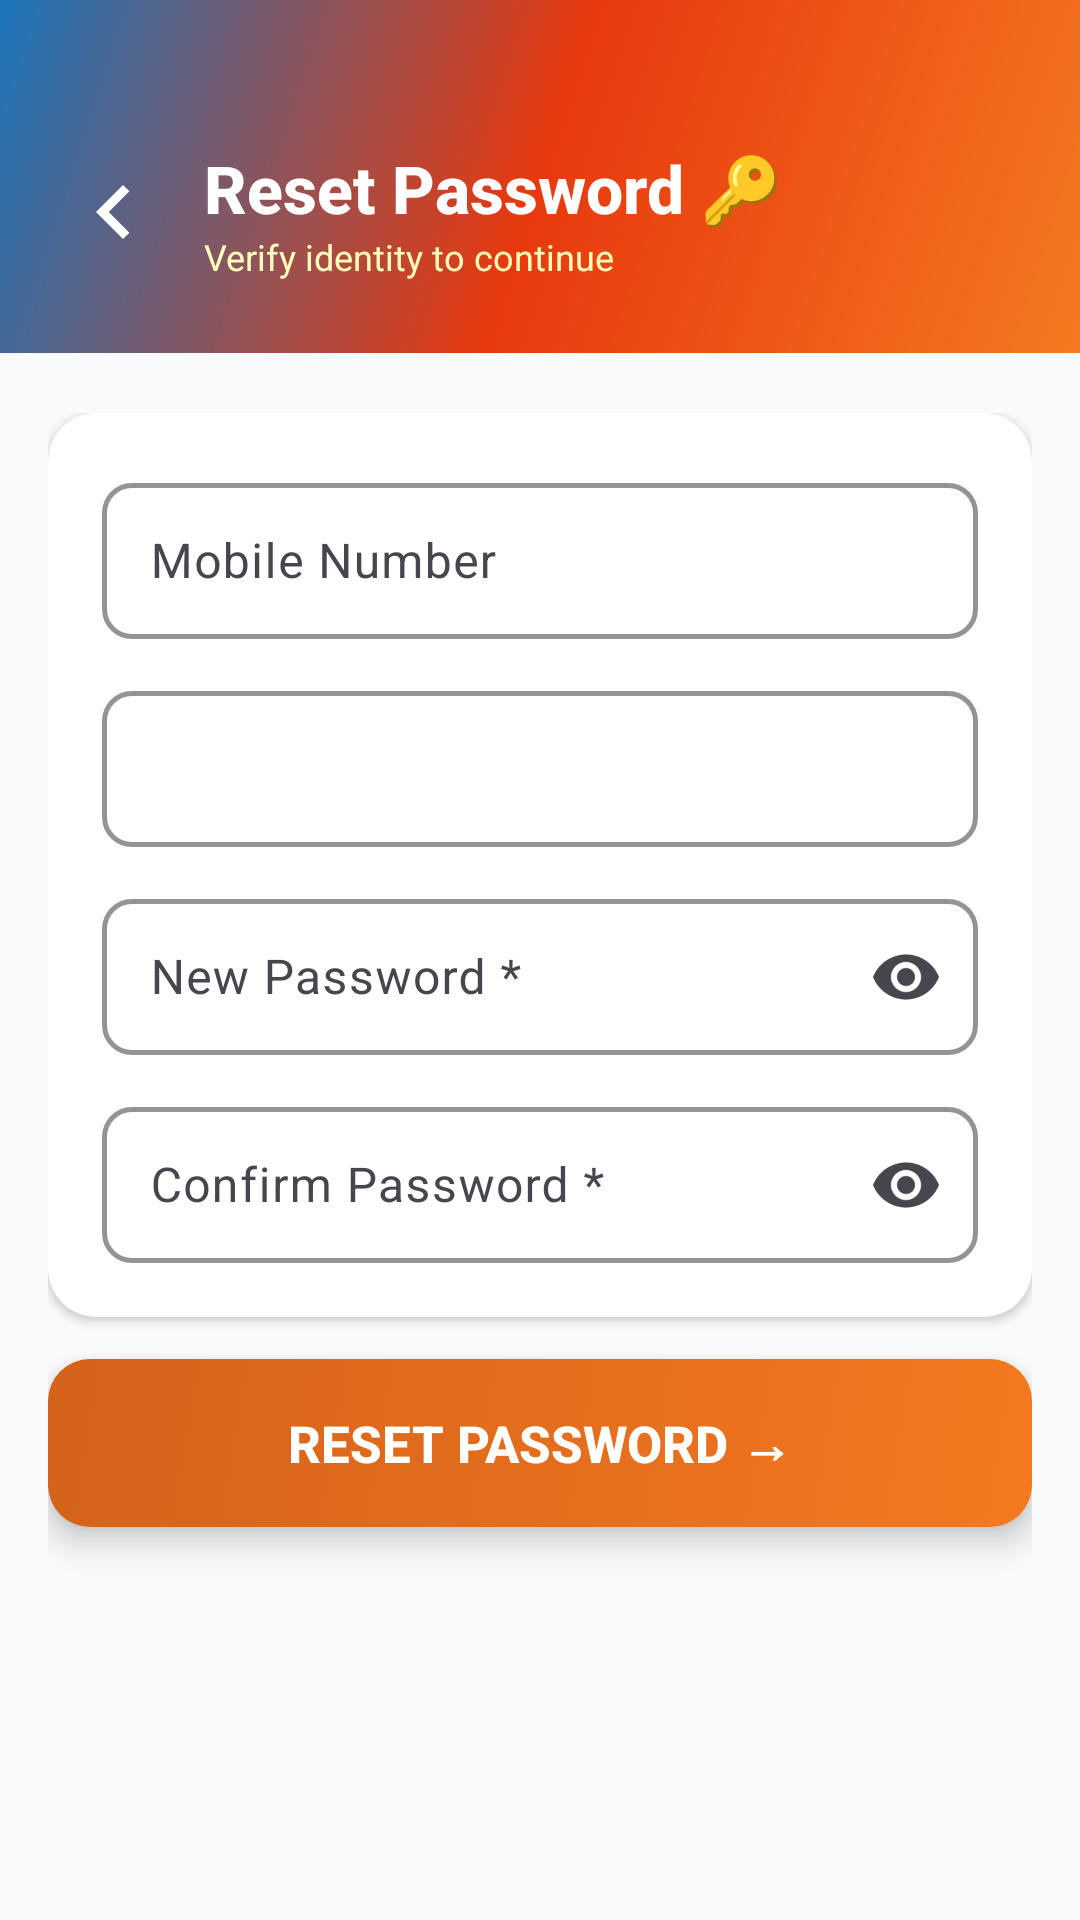

Layout XML and referenced resources for this Android screen:
<!-- AndroidManifest.xml: application theme Theme.HelloCoolie -->
<!-- res/layout/fragment_forgot_password.xml -->
<?xml version="1.0" encoding="utf-8"?>
<androidx.core.widget.NestedScrollView
    xmlns:android="http://schemas.android.com/apk/res/android"
    xmlns:app="http://schemas.android.com/apk/res-auto"
    android:layout_width="match_parent"
    android:layout_height="match_parent"
    android:background="@color/gray_50">
    <LinearLayout android:layout_width="match_parent" android:layout_height="wrap_content"
        android:orientation="vertical">
        <LinearLayout android:layout_width="match_parent" android:layout_height="wrap_content"
            android:background="@drawable/bg_gradient_orange_blue"
            android:orientation="horizontal" android:gravity="center_vertical"
            android:paddingLeft="20dp" android:paddingRight="20dp" android:paddingTop="48dp" android:paddingBottom="24dp">
            <ImageView android:id="@+id/btn_back" android:layout_width="36dp" android:layout_height="36dp"
                android:src="@drawable/ic_arrow_right" android:rotation="180"
                app:tint="@color/white" android:layout_marginEnd="12dp"
                android:clickable="true" android:focusable="true"
                android:background="?attr/selectableItemBackgroundBorderless"/>
            <LinearLayout android:layout_width="0dp" android:layout_height="wrap_content"
                android:layout_weight="1" android:orientation="vertical">
                <TextView android:layout_width="wrap_content" android:layout_height="wrap_content"
                    android:text="Reset Password 🔑" android:textColor="@color/white"
                    android:textSize="22sp" android:textStyle="bold" android:fontFamily="sans-serif-medium"/>
                <TextView android:layout_width="wrap_content" android:layout_height="wrap_content"
                    android:text="Verify identity to continue"
                    android:textColor="#FFFFFFBB" android:textSize="12sp"/>
            </LinearLayout>
        </LinearLayout>
        <LinearLayout android:layout_width="match_parent" android:layout_height="wrap_content"
            android:orientation="vertical" android:paddingLeft="16dp" android:paddingRight="16dp" android:paddingTop="20dp">
            <androidx.cardview.widget.CardView android:layout_width="match_parent"
                android:layout_height="wrap_content" android:layout_marginBottom="14dp"
                app:cardCornerRadius="16dp" app:cardElevation="2dp" app:cardBackgroundColor="@color/white">
                <LinearLayout android:layout_width="match_parent" android:layout_height="wrap_content"
                    android:orientation="vertical" android:padding="18dp">
                    <com.google.android.material.textfield.TextInputLayout
                        android:layout_width="match_parent" android:layout_height="wrap_content"
                        android:layout_marginBottom="12dp"
                        style="@style/Widget.HelloCoolie.TextInput"
                        app:boxStrokeColor="@color/hc_orange" android:hint="Mobile Number">
                        <com.google.android.material.textfield.TextInputEditText
                            android:id="@+id/et_identifier" android:layout_width="match_parent"
                            android:layout_height="52dp" android:inputType="phone"
                            android:background="@null"/>
                    </com.google.android.material.textfield.TextInputLayout>
                    <com.google.android.material.textfield.TextInputLayout
                        android:layout_width="match_parent" android:layout_height="wrap_content"
                        android:layout_marginBottom="12dp"
                        style="@style/Widget.HelloCoolie.TextInput"
                        app:boxStrokeColor="@color/hc_orange"
                        app:hintEnabled="true">
                        <com.google.android.material.textfield.TextInputEditText
                            android:id="@+id/et_verify" android:layout_width="match_parent"
                            android:layout_height="52dp" android:background="@null"/>
                        <com.google.android.material.textfield.TextInputLayout
                            android:id="@+id/til_verify"
                            android:layout_width="match_parent" android:layout_height="wrap_content"
                            android:hint="Aadhaar / DOB / PAN"/>
                    </com.google.android.material.textfield.TextInputLayout>
                    <com.google.android.material.textfield.TextInputLayout
                        android:layout_width="match_parent" android:layout_height="wrap_content"
                        android:layout_marginBottom="12dp"
                        style="@style/Widget.HelloCoolie.TextInput"
                        app:endIconMode="password_toggle"
                        app:boxStrokeColor="@color/hc_orange" android:hint="New Password *">
                        <com.google.android.material.textfield.TextInputEditText
                            android:id="@+id/et_new_password" android:layout_width="match_parent"
                            android:layout_height="52dp" android:inputType="textPassword"
                            android:background="@null"/>
                    </com.google.android.material.textfield.TextInputLayout>
                    <com.google.android.material.textfield.TextInputLayout
                        android:layout_width="match_parent" android:layout_height="wrap_content"
                        style="@style/Widget.HelloCoolie.TextInput"
                        app:endIconMode="password_toggle"
                        app:boxStrokeColor="@color/hc_orange" android:hint="Confirm Password *">
                        <com.google.android.material.textfield.TextInputEditText
                            android:id="@+id/et_confirm_password" android:layout_width="match_parent"
                            android:layout_height="52dp" android:inputType="textPassword"
                            android:background="@null"/>
                    </com.google.android.material.textfield.TextInputLayout>
                </LinearLayout>
            </androidx.cardview.widget.CardView>
            <Button android:id="@+id/btn_reset"
                android:layout_width="match_parent" android:layout_height="56dp"
                android:text="Reset Password →"
                android:textColor="@color/white" android:textSize="17sp"
                android:textStyle="bold" android:fontFamily="sans-serif-medium"
                android:background="@drawable/ripple_orange"
                android:stateListAnimator="@null" android:elevation="6dp"
                android:layout_marginBottom="32dp"/>
        </LinearLayout>
    </LinearLayout>
</androidx.core.widget.NestedScrollView>
<!-- resources referenced by this layout -->
<resources>
  <color name="gray_50">#F9FAFB</color>
  <color name="hc_orange">#F47920</color>
  <color name="white">#FFFFFF</color>
  <!-- drawable bg_gradient_orange_blue (drawable) -->
  <?xml version="1.0" encoding="utf-8"?>
  <shape xmlns:android="http://schemas.android.com/apk/res/android" android:shape="rectangle">
      <gradient
          android:startColor="#F47920"
          android:centerColor="#E8390E"
          android:endColor="#1B75BB"
          android:angle="135"/>
  </shape>
  <!-- drawable ic_arrow_right (drawable) -->
  <?xml version="1.0" encoding="utf-8"?>
  <vector xmlns:android="http://schemas.android.com/apk/res/android"
      android:width="24dp" android:height="24dp"
      android:viewportWidth="24" android:viewportHeight="24">
      <path android:fillColor="#000000"
          android:pathData="M10,6L8.59,7.41 13.17,12l-4.58,4.59L10,18l6,-6z"/>
  </vector>
  <!-- drawable ripple_orange (drawable) -->
  <?xml version="1.0" encoding="utf-8"?>
  <ripple xmlns:android="http://schemas.android.com/apk/res/android"
      android:color="#33F47920">
      <item android:id="@android:id/mask">
          <shape android:shape="rectangle">
              <solid android:color="#FFFFFF"/>
              <corners android:radius="14dp"/>
          </shape>
      </item>
      <item android:drawable="@drawable/btn_orange"/>
  </ripple>
  <style name="Widget.HelloCoolie.TextInput" parent="Widget.Material3.TextInputLayout.OutlinedBox">
          <item name="boxStrokeColor">@color/gray_200</item>
          <item name="boxStrokeWidth">1.5dp</item>
          <item name="hintTextColor">@color/gray_500</item>
          <item name="boxCornerRadiusBottomEnd">10dp</item>
          <item name="boxCornerRadiusBottomStart">10dp</item>
          <item name="boxCornerRadiusTopEnd">10dp</item>
          <item name="boxCornerRadiusTopStart">10dp</item>
      </style>
  <style name="Theme.HelloCoolie" parent="Theme.Material3.Light.NoActionBar">
          <item name="colorPrimary">@color/hc_orange</item>
          <item name="colorPrimaryDark">@color/hc_orange_dark</item>
          <item name="colorAccent">@color/hc_blue</item>
          <item name="colorOnPrimary">@color/white</item>
          <item name="colorSecondary">@color/hc_blue</item>
          <item name="colorOnSecondary">@color/white</item>
          <item name="colorSurface">@color/white</item>
          <item name="android:statusBarColor">@color/white</item>
          <item name="android:windowLightStatusBar">true</item>
          <item name="android:navigationBarColor">@color/white</item>
      </style>
  <!-- drawable btn_orange (drawable) -->
  <?xml version="1.0" encoding="utf-8"?>
  <selector xmlns:android="http://schemas.android.com/apk/res/android">
      <item android:state_pressed="true">
          <shape android:shape="rectangle">
              <gradient android:startColor="#D4621A" android:endColor="#C25010" android:angle="135"/>
              <corners android:radius="14dp"/>
          </shape>
      </item>
      <item>
          <shape android:shape="rectangle">
              <gradient android:startColor="#F47920" android:endColor="#D4621A" android:angle="135"/>
              <corners android:radius="14dp"/>
          </shape>
      </item>
  </selector>
  <color name="gray_200">#E5E7EB</color>
  <color name="gray_500">#6B7280</color>
  <color name="hc_orange_dark">#D4621A</color>
  <color name="hc_blue">#1B75BB</color>
</resources>
